Photos from the image-classification dataset "Fold2" in the GitHub repository zumaiaUOC/DL_PRA. Its 2 classes are: abnormal, normal.

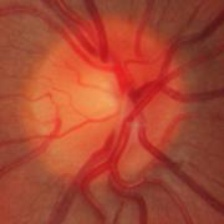
Label: normal

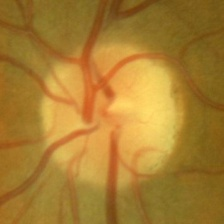
Label: normal

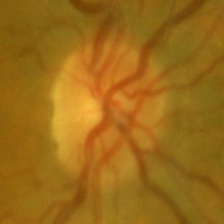
Label: normal

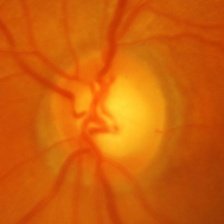
Label: abnormal

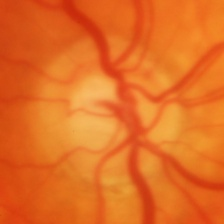
Label: abnormal

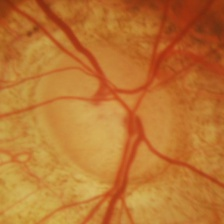
Label: abnormal
